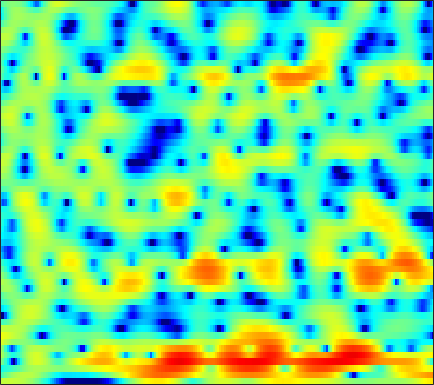

Values plotted in this chart, from the file beside it:
2.5129, 2.5772, 2.6458, 2.6938, 2.7143, 2.7047, 2.6568, 2.5966, 2.4779, 2.3184, 2.1044, 1.8945, 1.557, 1.1599, 0.81474, 0.28093, -0.33377, -0.86678, -1.6486, -2.5463, -3.5656, -4.4061, -5.6638, -7.0906
-2.721, -1.963, -1.045, -0.2507, 0.265, 0.8548, 1.337, 1.631, 1.939, 2.159, 2.292, 2.338, 2.33, 2.231, 2.097, 1.842, 1.497, 1.179, 0.678, 0.08353, -0.5952, -1.157, -1.968, -2.824
-4.626, -4.18, -3.737, -3.401, -3.178, -2.852, -2.438, -2.063, -1.477, -0.8534, -0.2172, 0.221, 0.7342, 1.15, 1.388, 1.605, 1.712, 1.73, 1.67, 1.528, 1.331, 1.155, 0.9025, 0.6542
0.1683, -1.001, -2.971, -5.704, -8.624, -15.24, -20.57, -12.84, -7.237, -3.867, -1.54, -0.2228, 1.131, 2.126, 2.67, 3.162, 3.397, 3.421, 3.257, 2.877, 2.287, 1.714, 0.7978, -0.2382
2.126, 0.9198, -0.6925, -2.195, -3.116, -3.863, -3.952, -3.607, -2.769, -1.622, -0.423, 0.4301, 1.442, 2.259, 2.725, 3.158, 3.353, 3.322, 3.079, 2.56, 1.749, 0.9194, -0.5063, -2.371
1.708, 0.02638, -2.72, -6.318, -9.616, -12.75, -10.02, -7.251, -4.445, -2.417, -0.9162, -0.04003, 0.8472, 1.476, 1.798, 2.08, 2.202, 2.205, 2.106, 1.905, 1.646, 1.415, 1.072, 0.7376
3.889, 3.258, 2.426, 1.681, 1.215, 0.7553, 0.493, 0.4084, 0.3873, 0.4001, 0.382, 0.3081, 0.1061, -0.2325, -0.584, -1.165, -1.816, -2.288, -2.821, -3.1, -3.059, -2.845, -2.424, -1.924
4.416, 4.155, 3.81, 3.471, 3.226, 2.912, 2.601, 2.357, 1.995, 1.565, 1.018, 0.5058, -0.3491, -1.467, -2.535, -4.394, -6.981, -9.734, -15.87, -36.17, -15.73, -11.21, -7.673, -5.423
2.574, 2.466, 2.378, 2.34, 2.333, 2.332, 2.309, 2.264, 2.145, 1.935, 1.612, 1.286, 0.7144, -0.004411, -0.6406, -1.609, -2.65, -3.41, -4.248, -4.704, -4.693, -4.436, -3.915, -3.336
-2.366, -2.374, -1.988, -1.293, -0.6834, 0.1218, 0.8412, 1.294, 1.762, 2.076, 2.242, 2.275, 2.2, 2.003, 1.791, 1.437, 1.028, 0.7046, 0.2729, -0.1415, -0.5234, -0.7956, -1.145, -1.483
-20.33, -21.79, -11.57, -6.803, -4.451, -2.172, -0.5119, 0.4541, 1.451, 2.175, 2.685, 2.947, 3.151, 3.212, 3.176, 3.025, 2.76, 2.494, 2.05, 1.497, 0.831, 0.2467, -0.6526, -1.705
-6.21, -5.973, -5.058, -3.726, -2.667, -1.33, -0.1714, 0.5663, 1.379, 2.018, 2.497, 2.76, 3.011, 3.146, 3.171, 3.115, 2.942, 2.728, 2.322, 1.755, 0.9941, 0.2779, -0.9237, -2.485
-3.352, -2.792, -2.065, -1.361, -0.8661, -0.2731, 0.2287, 0.538, 0.8648, 1.113, 1.31, 1.435, 1.59, 1.748, 1.861, 1.981, 2.049, 2.043, 1.929, 1.671, 1.238, 0.7968, 0.04362, -0.9062
-2.035, -1.293, -0.5717, -0.09246, 0.1239, 0.2329, 0.1573, -0.02189, -0.4054, -0.9192, -1.452, -1.76, -1.906, -1.631, -1.163, -0.3789, 0.4263, 0.9474, 1.477, 1.796, 1.888, 1.812, 1.546, 1.137
0.7487, 1.061, 1.294, 1.296, 1.165, 0.7841, 0.1458, -0.54, -1.806, -3.687, -6.588, -9.937, -16.75, -12.53, -7.786, -3.736, -1.125, 0.2722, 1.6, 2.432, 2.888, 2.997, 2.868, 2.454
1.919, 1.735, 1.361, 0.8466, 0.3815, -0.317, -1.075, -1.657, -2.466, -3.335, -4.267, -4.843, -5.079, -4.312, -3.157, -1.414, 0.2092, 1.214, 2.249, 2.933, 3.288, 3.35, 3.152, 2.59
0.6396, 0.02116, -1.05, -2.387, -3.571, -5.237, -6.623, -7.093, -6.69, -5.513, -4.2, -3.287, -2.133, -1.081, -0.3265, 0.5917, 1.377, 1.859, 2.33, 2.623, 2.715, 2.681, 2.512, 2.228
-0.8363, -1.652, -3.067, -4.923, -6.784, -10.24, -15.88, -19.29, -12.93, -8.021, -4.795, -3.014, -1.207, 0.1328, 0.8855, 1.588, 1.96, 2.053, 1.925, 1.559, 1.048, 0.665, 0.3507, 0.3945
-2.582, -3.365, -4.418, -5.404, -5.961, -6.362, -6.233, -5.752, -4.631, -3.114, -1.535, -0.4274, 0.8338, 1.821, 2.327, 2.696, 2.662, 2.33, 1.42, -0.1883, -2.787, -5.794, -11.56, -9.736
-7.176, -8.744, -11.46, -14.06, -14.13, -11.55, -8.546, -6.598, -4.428, -2.608, -1.04, -0.04104, 1.061, 1.872, 2.295, 2.589, 2.57, 2.323, 1.678, 0.6489, -0.6666, -1.697, -2.627, -2.383
-8.942, -10.22, -12.32, -14.11, -14.01, -11.77, -8.984, -7.109, -4.956, -3.175, -1.688, -0.7442, 0.3109, 1.124, 1.589, 2.003, 2.206, 2.232, 2.12, 1.88, 1.572, 1.364, 1.167, 1.123
-6.78, -7.087, -7.411, -7.503, -7.332, -6.758, -5.841, -5.012, -3.804, -2.563, -1.394, -0.5951, 0.3385, 1.123, 1.601, 2.082, 2.385, 2.506, 2.533, 2.445, 2.252, 2.059, 1.774, 1.468
-5.008, -5.373, -5.837, -6.157, -6.231, -6, -5.359, -4.62, -3.435, -2.155, -0.8877, -0.01494, 1.017, 1.861, 2.366, 2.864, 3.166, 3.262, 3.225, 3.015, 2.64, 2.252, 1.616, 0.8559
-3.977, -4.872, -6.419, -8.425, -10.11, -11.54, -10.12, -7.89, -4.945, -2.484, -0.5248, 0.6811, 1.984, 2.967, 3.511, 4.006, 4.253, 4.281, 4.116, 3.7, 3.038, 2.372, 1.217, -0.2668
-3.278, -4.172, -5.773, -7.951, -9.952, -11.91, -10.22, -7.556, -4.348, -1.79, 0.1742, 1.345, 2.552, 3.427, 3.881, 4.255, 4.366, 4.29, 3.984, 3.437, 2.643, 1.871, 0.5708, -1.104
-3.073, -3.386, -3.739, -3.957, -3.962, -3.653, -2.922, -2.162, -0.9645, 0.2236, 1.319, 2.01, 2.733, 3.206, 3.408, 3.472, 3.318, 3.075, 2.593, 1.98, 1.229, 0.5882, -0.3685, -1.453
-4.255, -4.375, -4.145, -3.483, -2.777, -1.701, -0.5803, 0.2326, 1.236, 2.113, 2.801, 3.174, 3.475, 3.525, 3.392, 2.979, 2.341, 1.74, 0.8481, -0.03331, -0.7865, -1.239, -1.72, -2.174
-9.789, -12.27, -11.08, -6.77, -4.11, -1.4, 0.6013, 1.777, 2.98, 3.851, 4.405, 4.628, 4.645, 4.341, 3.869, 2.889, 1.435, -0.02147, -2.472, -5.286, -6.918, -6.431, -4.787, -3.433
-6.846, -7.675, -6.988, -4.655, -2.807, -0.6838, 0.9728, 1.938, 2.931, 3.59, 3.979, 4.099, 4.006, 3.624, 3.121, 2.105, 0.5879, -0.9544, -3.724, -7.342, -9.598, -8.198, -5.242, -3.109
-2.316, -2.188, -1.87, -1.37, -0.9035, -0.2861, 0.2781, 0.6279, 0.9942, 1.24, 1.38, 1.415, 1.386, 1.242, 1.056, 0.6798, 0.1646, -0.291, -0.9036, -1.405, -1.607, -1.518, -1.151, -0.6593
-0.3931, -0.3347, -0.306, -0.3467, -0.422, -0.5906, -0.8479, -1.083, -1.451, -1.772, -1.993, -2.045, -1.926, -1.638, -1.364, -0.966, -0.5879, -0.3459, -0.07044, 0.1873, 0.429, 0.6153, 0.8622, 1.096
1.125, 1.01, 0.7202, 0.2569, -0.2353, -1.079, -2.185, -3.199, -4.789, -6.568, -8.089, -8.528, -7.805, -6.131, -4.768, -3.101, -1.706, -0.832, 0.1135, 0.8471, 1.401, 1.714, 2.019, 2.211
2.229, 2.038, 1.592, 0.8957, 0.1817, -1.086, -2.776, -4.388, -7.15, -11.07, -17.36, -23.15, -15.68, -10.07, -7.253, -4.386, -2.227, -0.9508, 0.3958, 1.364, 2.021, 2.328, 2.525, 2.526
2.761, 2.725, 2.443, 1.854, 1.201, -0.01649, -1.641, -3.137, -5.427, -7.878, -9.867, -10.51, -9.78, -7.663, -5.728, -3.276, -1.176, 0.1086, 1.433, 2.32, 2.788, 2.876, 2.657, 2.065
2.038, 2.433, 2.679, 2.559, 2.198, 1.353, 0.04142, -1.324, -3.745, -7.331, -13.58, -26.1, -14.64, -7.575, -4.45, -1.511, 0.5996, 1.781, 2.887, 3.519, 3.681, 3.491, 2.783, 1.458
-1.488, -0.4199, 0.5613, 1.089, 1.203, 1.02, 0.4715, -0.1528, -1.231, -2.421, -3.44, -3.771, -3.382, -2.231, -1.174, 0.1879, 1.339, 2.014, 2.648, 2.946, 2.903, 2.633, 1.943, 0.8758
-3.819, -2.502, -1.196, -0.3184, 0.1141, 0.4133, 0.4568, 0.3784, 0.1632, -0.06783, -0.2317, -0.2526, -0.1206, 0.1909, 0.5044, 0.9637, 1.396, 1.66, 1.884, 1.932, 1.78, 1.528, 1.014, 0.3234
-2.962, -1.966, -0.8835, -0.08173, 0.3486, 0.7177, 0.8925, 0.9161, 0.864, 0.7486, 0.6485, 0.6045, 0.6257, 0.7372, 0.8707, 1.097, 1.321, 1.458, 1.555, 1.522, 1.331, 1.074, 0.5842, -0.08118
-0.8525, -0.1298, 0.6526, 1.218, 1.485, 1.656, 1.618, 1.458, 1.112, 0.6605, 0.1949, -0.09509, -0.3017, -0.2446, -0.03564, 0.3764, 0.8268, 1.12, 1.394, 1.481, 1.355, 1.114, 0.5881, -0.1689
1.271, 1.836, 2.407, 2.756, 2.858, 2.766, 2.375, 1.874, 0.8854, -0.5147, -2.309, -3.76, -5.174, -4.848, -3.647, -1.832, -0.3209, 0.5228, 1.281, 1.634, 1.633, 1.413, 0.8492, 0.01107
2.085, 2.59, 3.101, 3.385, 3.448, 3.284, 2.798, 2.188, 0.9464, -0.9339, -3.806, -6.982, -12.82, -10.63, -6.519, -2.899, -0.6527, 0.4473, 1.325, 1.679, 1.583, 1.245, 0.4791, -0.6231
0.7895, 1.365, 1.976, 2.398, 2.579, 2.636, 2.478, 2.204, 1.629, 0.8703, 0.005695, -0.5994, -1.093, -1.015, -0.6185, 0.1213, 0.8302, 1.223, 1.493, 1.432, 0.9947, 0.4066, -0.765, -2.445
-1.599, -0.9062, -0.1643, 0.4391, 0.7958, 1.178, 1.442, 1.562, 1.64, 1.621, 1.562, 1.516, 1.501, 1.55, 1.629, 1.753, 1.838, 1.835, 1.713, 1.383, 0.7959, 0.1563, -1.015, -2.614
-3.888, -3.408, -2.827, -2.223, -1.707, -0.9765, -0.2597, 0.2437, 0.8242, 1.268, 1.591, 1.772, 1.938, 2.034, 2.074, 2.093, 2.072, 2.025, 1.882, 1.623, 1.221, 0.805, 0.08538, -0.8191
-5.961, -6.638, -7.255, -6.926, -5.916, -4.143, -2.413, -1.312, -0.1439, 0.7234, 1.294, 1.553, 1.707, 1.714, 1.661, 1.583, 1.566, 1.612, 1.711, 1.814, 1.832, 1.75, 1.489, 1.058
-6.244, -9.297, -17.42, -19.46, -11.33, -6.178, -3.105, -1.505, 0.04565, 1.063, 1.617, 1.724, 1.5, 0.8786, 0.224, -0.6493, -0.9996, -0.6757, 0.379, 1.559, 2.474, 2.908, 3.125, 2.942
-1.314, -2.532, -3.865, -4.367, -4.072, -3.105, -1.817, -0.7987, 0.3975, 1.292, 1.762, 1.774, 1.203, -0.2987, -2.329, -7.547, -36.23, -10.1, -2.661, 0.9393, 3.008, 3.911, 4.455, 4.333
-0.6674, -1.773, -3.446, -5.189, -6.415, -7.216, -6.426, -5.08, -3.135, -1.524, -0.4214, 0.07206, 0.2555, -0.04241, -0.5017, -1.146, -1.268, -0.7589, 0.5479, 1.958, 3.066, 3.616, 3.945, 3.791
-1.672, -2.919, -5.192, -8.549, -12.41, -20.9, -15.14, -10.34, -6.447, -4.006, -2.347, -1.464, -0.6244, -0.03583, 0.2988, 0.7007, 1.123, 1.483, 2.019, 2.535, 2.941, 3.137, 3.203, 3.041
-1.152, -1.922, -3.117, -4.414, -5.294, -6.03, -5.979, -5.489, -4.56, -3.564, -2.628, -2.006, -1.233, -0.5186, -0.01911, 0.6178, 1.192, 1.598, 2.06, 2.417, 2.647, 2.723, 2.679, 2.481
0.2829, -0.04934, -0.5767, -1.153, -1.592, -2.106, -2.522, -2.772, -3.018, -3.127, -3.082, -2.877, -2.373, -1.629, -0.9686, -0.0633, 0.7864, 1.335, 1.918, 2.316, 2.521, 2.542, 2.406, 2.083
1.843, 1.763, 1.514, 1.12, 0.7316, 0.06922, -0.7877, -1.587, -2.895, -4.511, -6.21, -6.999, -6.486, -4.552, -2.926, -1.018, 0.5026, 1.36, 2.191, 2.684, 2.862, 2.803, 2.482, 1.893
2.359, 2.483, 2.498, 2.316, 2.038, 1.424, 0.4812, -0.5055, -2.34, -5.117, -9.621, -14.67, -12.62, -6.556, -3.633, -0.9602, 0.8375, 1.795, 2.64, 3.067, 3.114, 2.912, 2.314, 1.344
0.6229, 1.033, 1.455, 1.685, 1.708, 1.538, 1.122, 0.6506, -0.17, -1.109, -1.941, -2.272, -2.103, -1.317, -0.5223, 0.5448, 1.439, 1.965, 2.424, 2.59, 2.446, 2.114, 1.349, 0.1612
-2.53, -1.597, -0.5444, 0.2574, 0.6835, 1.043, 1.181, 1.166, 1.032, 0.837, 0.6661, 0.5859, 0.6018, 0.7557, 0.9355, 1.228, 1.526, 1.704, 1.862, 1.874, 1.694, 1.405, 0.777, -0.1766
-5.783, -3.903, -2.028, -0.6901, 0.0486, 0.7295, 1.139, 1.303, 1.378, 1.328, 1.198, 1.073, 0.8967, 0.7466, 0.6681, 0.6288, 0.6873, 0.7779, 0.94, 1.102, 1.193, 1.179, 0.9993, 0.6063
-5.029, -3.393, -1.719, -0.5202, 0.1323, 0.7201, 1.047, 1.146, 1.108, 0.8954, 0.5232, 0.1646, -0.421, -1.08, -1.556, -2.061, -2.247, -2.071, -1.486, -0.6648, 0.177, 0.7277, 1.285, 1.608
-1.79, -1.235, -0.5926, -0.1094, 0.1216, 0.2786, 0.2643, 0.1477, -0.1526, -0.625, -1.297, -1.976, -3.17, -4.807, -6.42, -9.113, -11.4, -10.75, -7.427, -4.243, -1.777, -0.3403, 1.139, 2.183
